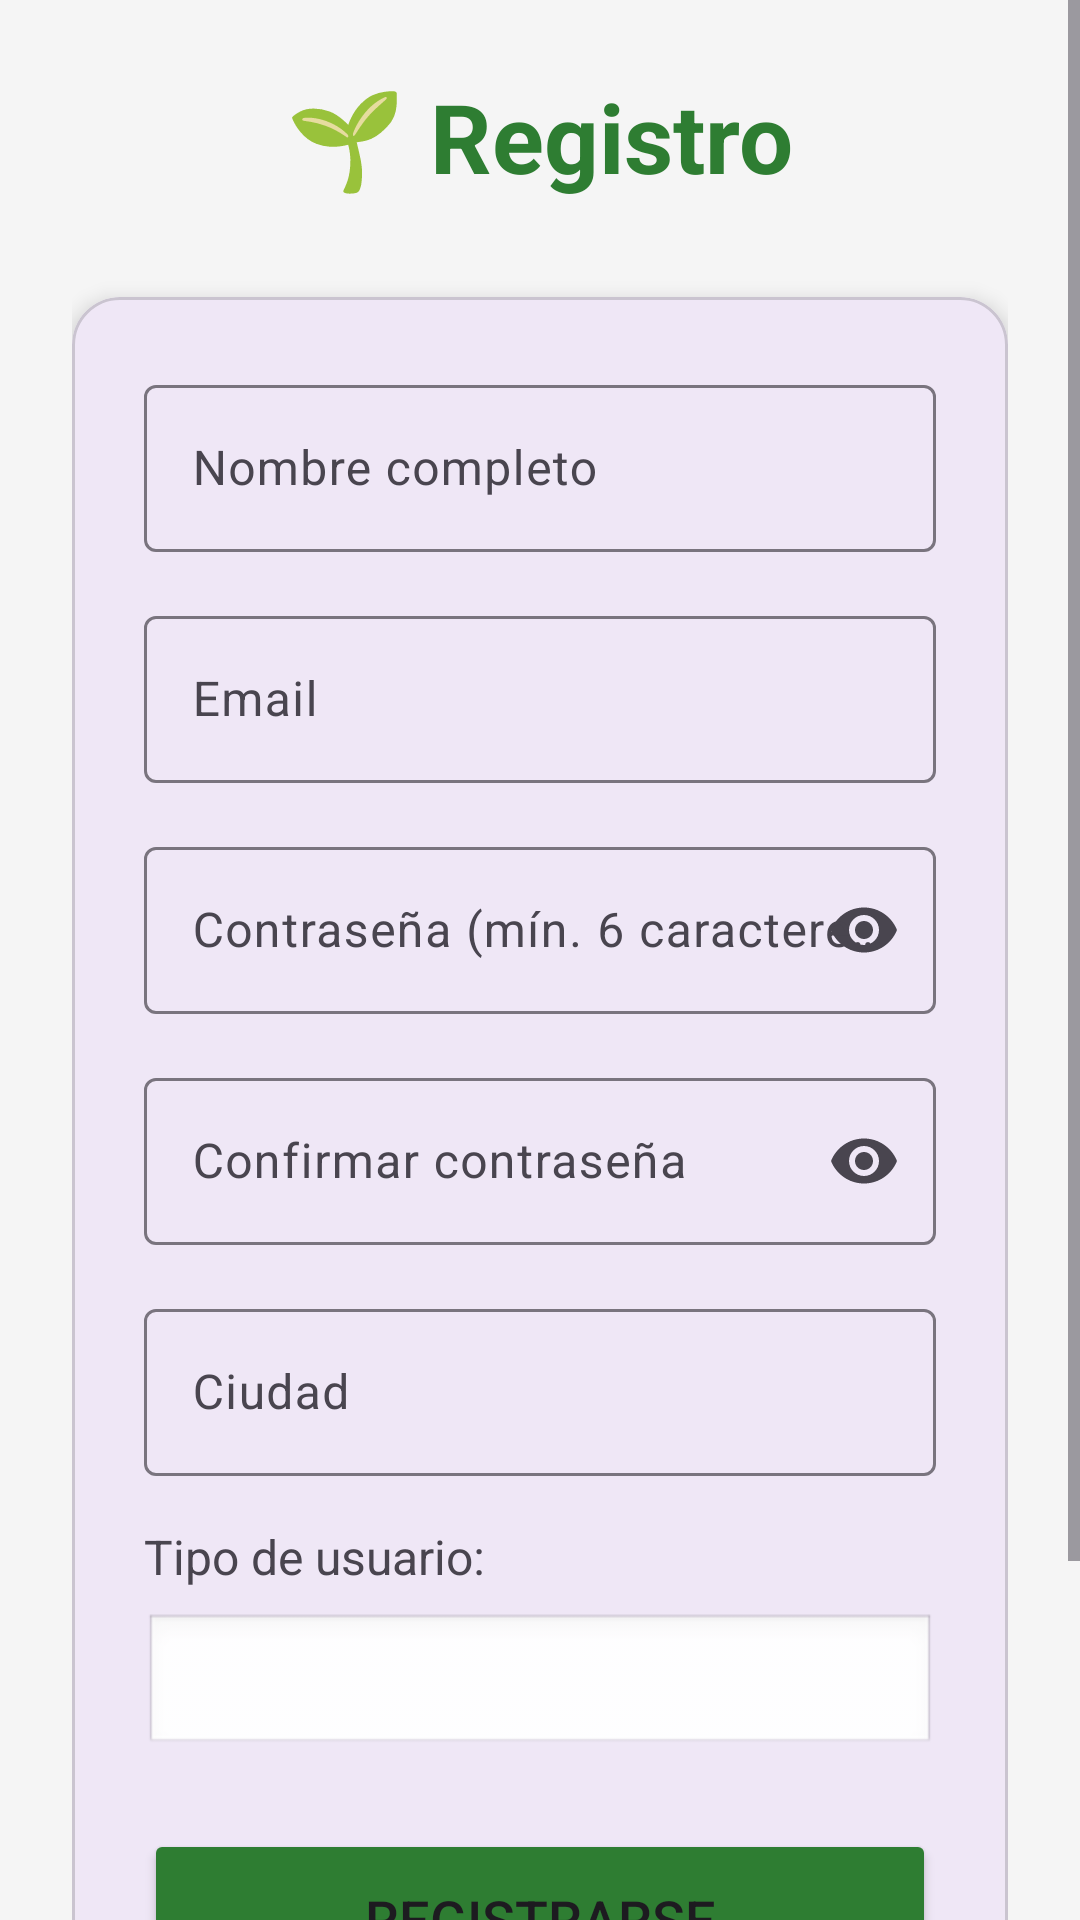

Reconstruct the res/layout file that produces this screen, plus the resources it refers to.
<!-- AndroidManifest.xml: application theme Theme.Material3.DayNight -->
<!-- res/layout/activity_register.xml -->
<?xml version="1.0" encoding="utf-8"?>
<ScrollView xmlns:android="http://schemas.android.com/apk/res/android"
    xmlns:app="http://schemas.android.com/apk/res-auto"
    android:layout_width="match_parent"
    android:layout_height="match_parent"
    android:background="#F5F5F5"
    android:fillViewport="true">

    <LinearLayout
        android:layout_width="match_parent"
        android:layout_height="wrap_content"
        android:orientation="vertical"
        android:padding="24dp"
        android:gravity="center">

        <TextView
            android:layout_width="wrap_content"
            android:layout_height="wrap_content"
            android:text="🌱 Registro"
            android:textSize="32sp"
            android:textStyle="bold"
            android:textColor="#2E7D32"
            android:layout_marginBottom="32dp"/>

        <com.google.android.material.card.MaterialCardView
            android:layout_width="match_parent"
            android:layout_height="wrap_content"
            app:cardCornerRadius="16dp"
            app:cardElevation="4dp"
            android:layout_marginBottom="16dp">

            <LinearLayout
                android:layout_width="match_parent"
                android:layout_height="wrap_content"
                android:orientation="vertical"
                android:padding="24dp">

                <com.google.android.material.textfield.TextInputLayout
                    android:layout_width="match_parent"
                    android:layout_height="wrap_content"
                    android:hint="Nombre completo"
                    style="@style/Widget.Material3.TextInputLayout.OutlinedBox">

                    <com.google.android.material.textfield.TextInputEditText
                        android:id="@+id/etNombre"
                        android:layout_width="match_parent"
                        android:layout_height="wrap_content"
                        android:inputType="textPersonName"/>
                </com.google.android.material.textfield.TextInputLayout>

                <com.google.android.material.textfield.TextInputLayout
                    android:layout_width="match_parent"
                    android:layout_height="wrap_content"
                    android:hint="Email"
                    android:layout_marginTop="16dp"
                    style="@style/Widget.Material3.TextInputLayout.OutlinedBox">

                    <com.google.android.material.textfield.TextInputEditText
                        android:id="@+id/etEmail"
                        android:layout_width="match_parent"
                        android:layout_height="wrap_content"
                        android:inputType="textEmailAddress"/>
                </com.google.android.material.textfield.TextInputLayout>

                <com.google.android.material.textfield.TextInputLayout
                    android:layout_width="match_parent"
                    android:layout_height="wrap_content"
                    android:hint="Contraseña (mín. 6 caracteres)"
                    android:layout_marginTop="16dp"
                    app:endIconMode="password_toggle"
                    style="@style/Widget.Material3.TextInputLayout.OutlinedBox">

                    <com.google.android.material.textfield.TextInputEditText
                        android:id="@+id/etPassword"
                        android:layout_width="match_parent"
                        android:layout_height="wrap_content"
                        android:inputType="textPassword"/>
                </com.google.android.material.textfield.TextInputLayout>

                <com.google.android.material.textfield.TextInputLayout
                    android:layout_width="match_parent"
                    android:layout_height="wrap_content"
                    android:hint="Confirmar contraseña"
                    android:layout_marginTop="16dp"
                    app:endIconMode="password_toggle"
                    style="@style/Widget.Material3.TextInputLayout.OutlinedBox">

                    <com.google.android.material.textfield.TextInputEditText
                        android:id="@+id/etConfirmPassword"
                        android:layout_width="match_parent"
                        android:layout_height="wrap_content"
                        android:inputType="textPassword"/>
                </com.google.android.material.textfield.TextInputLayout>

                <com.google.android.material.textfield.TextInputLayout
                    android:layout_width="match_parent"
                    android:layout_height="wrap_content"
                    android:hint="Ciudad"
                    android:layout_marginTop="16dp"
                    style="@style/Widget.Material3.TextInputLayout.OutlinedBox">

                    <com.google.android.material.textfield.TextInputEditText
                        android:id="@+id/etCiudad"
                        android:layout_width="match_parent"
                        android:layout_height="wrap_content"
                        android:inputType="text"/>
                </com.google.android.material.textfield.TextInputLayout>

                <TextView
                    android:layout_width="wrap_content"
                    android:layout_height="wrap_content"
                    android:text="Tipo de usuario:"
                    android:textSize="16sp"
                    android:layout_marginTop="16dp"
                    android:layout_marginBottom="8dp"/>

                <Spinner
                    android:id="@+id/spinnerRol"
                    android:layout_width="match_parent"
                    android:layout_height="wrap_content"
                    android:padding="12dp"
                    android:background="@android:drawable/edit_text"/>

                <Button
                    android:id="@+id/btnRegistrar"
                    android:layout_width="match_parent"
                    android:layout_height="60dp"
                    android:text="Registrarse"
                    android:textSize="18sp"
                    android:backgroundTint="#2E7D32"
                    android:layout_marginTop="24dp"/>
            </LinearLayout>
        </com.google.android.material.card.MaterialCardView>

        <TextView
            android:id="@+id/tvLogin"
            android:layout_width="wrap_content"
            android:layout_height="wrap_content"
            android:text="¿Ya tienes cuenta? Inicia sesión"
            android:textColor="#1976D2"
            android:textSize="16sp"
            android:padding="16dp"/>
    </LinearLayout>
</ScrollView>
<!-- resources referenced by this layout -->
<resources>

</resources>
